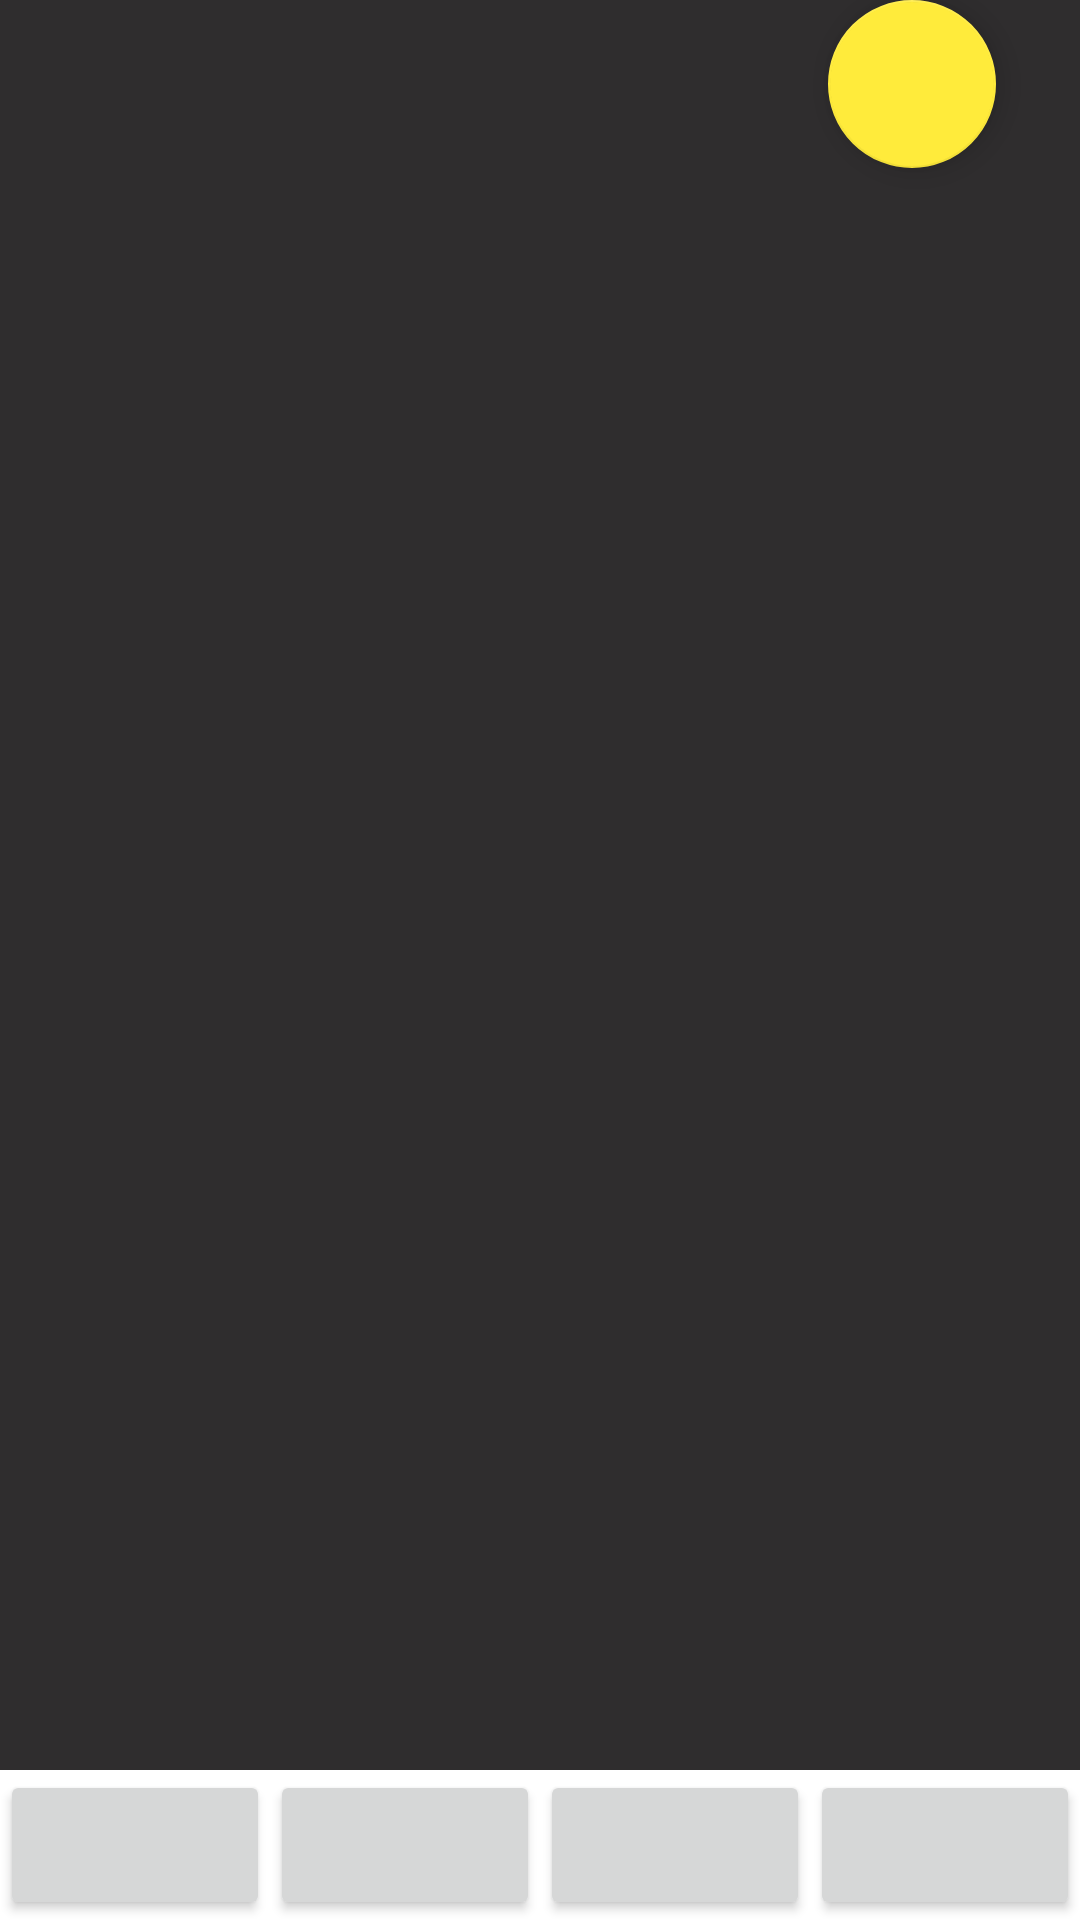

The Android layout XML behind this screen, and the referenced resources:
<!-- AndroidManifest.xml: application theme Theme.YouDay -->
<!-- res/layout/fragment_all_notes.xml -->
<?xml version="1.0" encoding="utf-8"?>
<RelativeLayout xmlns:android="http://schemas.android.com/apk/res/android"
    xmlns:app="http://schemas.android.com/apk/res-auto"
    xmlns:tools="http://schemas.android.com/tools"
    android:layout_width="match_parent"
    android:layout_height="match_parent"
    tools:context=".view.AllNotesFragment">

    <LinearLayout
        android:orientation="vertical"
        android:layout_width="match_parent"
        android:layout_height="match_parent">

    <androidx.recyclerview.widget.RecyclerView
        android:layout_weight="1"
        android:id="@+id/recyclerViewNote"
        android:layout_width="match_parent"
        android:layout_height="match_parent"
        android:background="@color/colorQuickActionsBackground"
        android:layoutMode="clipBounds"
        tools:listitem="@layout/note_item" />

    <LinearLayout
        android:layout_width="match_parent"
        android:layout_height="wrap_content"
        android:orientation="horizontal">
        <Button
            android:id="@+id/all"
            android:icon="@drawable/first"
            android:layout_weight="1"
            android:layout_width="wrap_content"
            android:layout_height="50dp"/>
        <Button
            android:id="@+id/notes"
            android:icon="@drawable/notes"
            android:layout_weight="1"
            android:layout_width="wrap_content"
            android:layout_height="50dp"/>
        <Button
            android:id="@+id/shop"
            android:icon="@drawable/shopping"
            android:layout_weight="1"
            android:layout_width="wrap_content"
            android:layout_height="50dp"/>
        <Button
            android:id="@+id/plans"
            android:icon="@drawable/pencil"
            android:layout_weight="1"
            android:layout_width="wrap_content"
            android:layout_height="50dp"/>

    </LinearLayout>

    </LinearLayout>


    <com.google.android.material.floatingactionbutton.FloatingActionButton
        android:id="@+id/buttonNewNote"
        android:layout_width="wrap_content"
        android:layout_height="wrap_content"
        android:layout_alignParentEnd="true"
        android:layout_marginStart="20dp"
        android:layout_marginEnd="28dp"
        android:contentDescription="@string/float_b_discr"
        android:src="@drawable/plus" />


</RelativeLayout>
<!-- res/layout/note_item.xml (included above) -->
<?xml version="1.0" encoding="utf-8"?>
<androidx.cardview.widget.CardView xmlns:android="http://schemas.android.com/apk/res/android"
    xmlns:app="http://schemas.android.com/apk/res-auto"
    android:layout_width="match_parent"
    android:layout_height="wrap_content"
    android:layout_margin="5dp">

    <LinearLayout
        android:layout_width="match_parent"
        android:layout_height="wrap_content"
        android:orientation="vertical">

        <LinearLayout
            android:layout_width="match_parent"
            android:layout_height="wrap_content"
            android:orientation="horizontal"
            android:padding="5dp">

            <ImageView
                android:id="@+id/itemImg"
                android:layout_width="30dp"
                android:layout_height="30dp"
                android:layout_gravity="center"
                android:src="@drawable/notes" />

            <LinearLayout
                android:layout_width="match_parent"
                android:layout_height="wrap_content"
                android:orientation="vertical">

                <TextView
                    android:id="@+id/itemDate"
                    style="@style/tvStyle"
                    android:layout_width="wrap_content"
                    android:layout_height="wrap_content"
                    android:layout_gravity="center"
                    android:gravity="center"
                    android:textStyle="italic"
                    android:lines="1"
                    android:text="1 марта 21"
                    android:textSize="@dimen/textXS" />

                <TextView
                    android:id="@+id/itemTitle"
                    style="@style/tvStyle"
                    android:layout_width="match_parent"
                    android:layout_height="wrap_content"
                    android:layout_marginStart="10dp"
                    android:ellipsize="end"
                    android:gravity="start"
                    android:lines="1"
                    android:text="Заметка на завтра" />

            </LinearLayout>

        </LinearLayout>

        <LinearLayout
            android:layout_width="match_parent"
            android:layout_height="wrap_content"
            android:orientation="horizontal"
            android:padding="5dp">

            <TextView
                android:paddingStart="5dp"
                android:id="@+id/itemText"
                style="@style/tvStyleMargin"
                android:layout_width="match_parent"
                android:layout_height="wrap_content"
                android:background="@drawable/tv_back"
                android:ellipsize="end"
                android:gravity="start"
                android:maxLines="4"
                android:text="Текст заметки"
                android:textSize="@dimen/textM"
                android:textStyle="italic" />

        </LinearLayout>

    </LinearLayout>


</androidx.cardview.widget.CardView>
<!-- resources referenced by this layout -->
<resources>
  <color name="colorQuickActionsBackground">#2F2D2E</color>
  <dimen name="textM">16sp</dimen>
  <dimen name="textXS">12sp</dimen>
  <!-- drawable first (drawable) -->
  <?xml version="1.0" encoding="utf-8"?>
  <selector xmlns:android="http://schemas.android.com/apk/res/android">
      <item android:drawable="@drawable/border" android:state_checked="false"/>
      <item android:drawable="@drawable/border" android:state_checked="true"/>
  </selector>
  <string name="float_b_discr">add new note</string>
  <style name="tvStyle">
          <item name="android:textSize">14sp</item>
          <item name="android:textColor">@color/mainTextColor</item>
          <item name="android:layout_margin">5dp</item>
      </style>
  <style name="Theme.YouDay" parent="Theme.MaterialComponents.DayNight.DarkActionBar">
          
          <item name="colorPrimary">@color/purple_500</item>
          <item name="colorPrimaryVariant">@color/purple_700</item>
          <item name="colorOnPrimary">@color/white</item>
          
          <item name="colorSecondary">#FFEB3B</item>
          <item name="colorSecondaryVariant">@color/teal_700</item>
          <item name="colorOnSecondary">@color/black</item>
          
          <item name="android:statusBarColor" tools:targetApi="l">?attr/colorPrimaryVariant</item>
          
      </style>
  <color name="mainTextColor">#FF000000</color>
  <color name="purple_500">#3675F4</color>
  <color name="purple_700">#6CA8F3</color>
  <color name="white">#FFFFFFFF</color>
  <color name="teal_700">#FF018786</color>
  <color name="black">#FF000000</color>
</resources>
